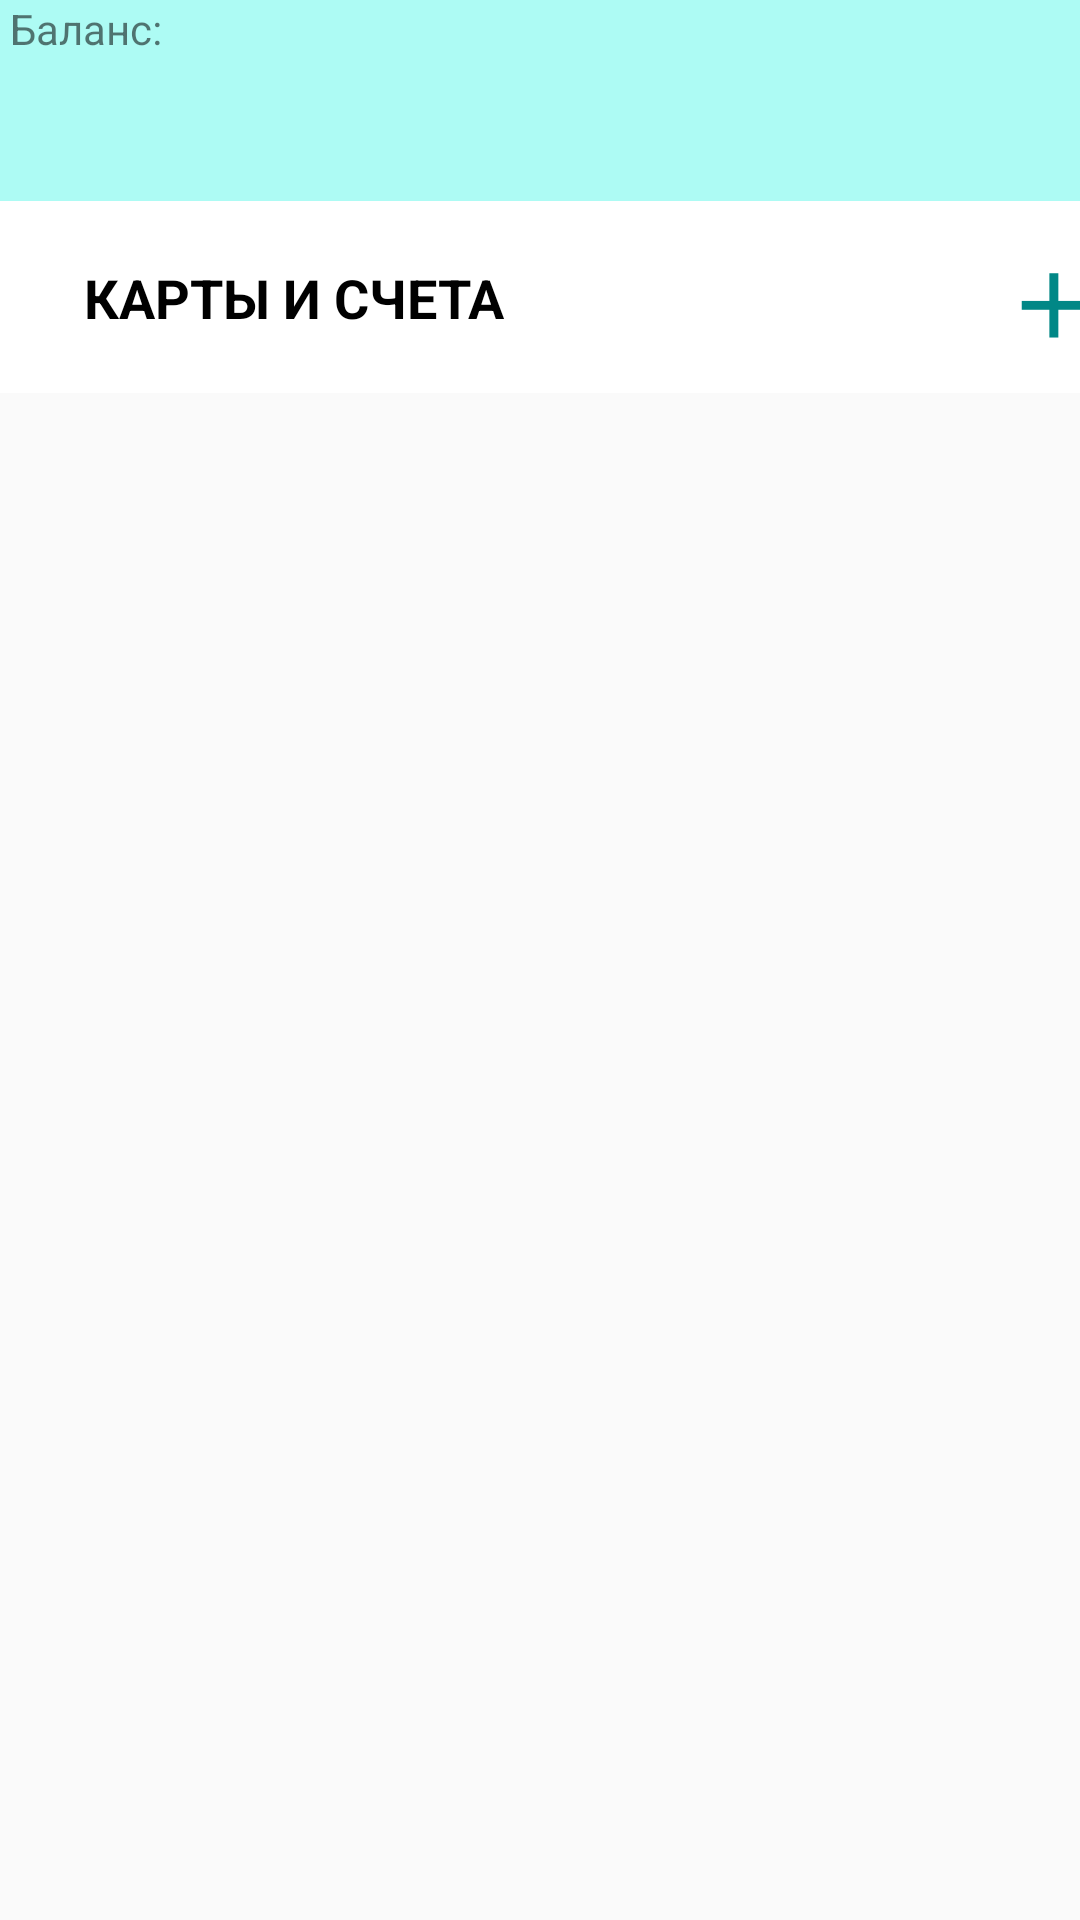

This screen was rendered from an Android layout file. Write that file and the resources it references.
<!-- AndroidManifest.xml: application theme AppTheme -->
<!-- res/layout/account_fragment.xml -->
<?xml version="1.0" encoding="utf-8"?>

<LinearLayout xmlns:android="http://schemas.android.com/apk/res/android"
    xmlns:app="http://schemas.android.com/apk/res-auto"
    xmlns:tools="http://schemas.android.com/tools"
    android:layout_width="match_parent"
    android:layout_height="match_parent"
    android:orientation="vertical">
    <LinearLayout
        android:layout_width="match_parent"
        android:layout_height="67dp"
        android:background="#ADFBF4"
        android:orientation="horizontal">

        <LinearLayout
            android:layout_width="313dp"
            android:layout_height="match_parent"
            android:orientation="vertical">

            <TextView
                android:id="@+id/textView2"
                android:layout_width="match_parent"
                android:layout_height="wrap_content"
                android:text=" Баланс:"
                tools:text=" Баланс:" />

            <TextView
                android:id="@+id/balance"
                android:layout_width="match_parent"
                android:layout_height="wrap_content"
                android:paddingLeft="10dp"
                android:textColor="@color/design_default_color_on_secondary"
                android:textSize="24sp" />

        </LinearLayout>

        <Button
            style="@style/Widget.AppCompat.Button.Borderless"
            android:layout_width="76dp"
            android:layout_height="match_parent"
            android:layout_marginRight="20dp"
            android:background="@drawable/mybg1"
            android:drawableLeft="@drawable/icons8"
            android:onClick="add"
            android:paddingStart="15dp"
            android:paddingRight="40dp" />
    </LinearLayout>

    <LinearLayout
        android:layout_width="match_parent"
        android:layout_height="64dp"
        android:background="#FFFFFF"
        android:orientation="horizontal">

        <TextView
            android:id="@+id/textView9"
            android:layout_width="299dp"
            android:layout_height="match_parent"
            android:layout_marginLeft="15dp"
            android:background="@color/cardview_light_background"
            android:paddingTop="20dp"
            android:text="   КАРТЫ И СЧЕТА"
            android:textAlignment="viewStart"
            android:textColor="@color/design_default_color_on_secondary"
            android:textSize="18sp"
            android:textStyle="bold" />

        <Button
            style="@style/Widget.AppCompat.Button.Borderless"
            android:layout_width="75dp"
            android:layout_height="match_parent"
            android:background="@drawable/mybg1"
            android:onClick="addAccount"
            android:text="+"
            android:textColor="@color/design_default_color_secondary_variant"
            android:textSize="50sp"
            android:typeface="serif" />


    </LinearLayout>

    <ListView
        android:id="@+id/list_account"
        style="@android:style/Widget.DeviceDefault.Light.ListView"
        android:layout_width="match_parent"
        android:layout_height="wrap_content"
        android:drawSelectorOnTop="false"
        android:listSelector="@drawable/mybg2"

        android:cacheColorHint="#4C8A85"
        android:scrollbarSize="7dp"
        android:scrollbarThumbVertical="@color/colorAccent" />
</LinearLayout>
<!-- resources referenced by this layout -->
<resources>
  <color name="colorAccent">#57BFB6</color>
  <!-- drawable mybg1 (drawable) -->
  <?xml version="1.0" encoding="utf-8"?>
  
  <selector xmlns:android="http://schemas.android.com/apk/res/android">
      
      
  
      <item android:drawable="@color/colorPrimaryDark" android:state_focused="true" android:state_pressed="false"/>
      <item android:drawable="@color/colorPrimaryDark" android:state_focused="true" android:state_pressed="true"/>
      <item android:drawable="@color/colorPrimaryDark" android:state_focused="false" android:state_pressed="true"/>
      <item android:drawable="@color/colorPrimaryDark" android:state_selected="true"/>
      <item android:drawable="@color/color"/>
  
  </selector>
  <!-- drawable mybg2 (drawable) -->
  <?xml version="1.0" encoding="utf-8"?>
  
  <selector xmlns:android="http://schemas.android.com/apk/res/android">
      
      
  
      <item android:drawable="@color/color3" android:state_focused="true" android:state_pressed="false"/>
      <item android:drawable="@color/color3" android:state_focused="true" android:state_pressed="true"/>
      <item android:drawable="@color/color3" android:state_focused="false" android:state_pressed="true"/>
      <item android:drawable="@color/color3" android:state_selected="true"/>
  
      <item android:drawable="@color/color"/>
  
  </selector>
  <style name="AppTheme" parent="Theme.AppCompat.Light">
      
      <item name="colorPrimary">@color/colorPrimary</item>
      <item name="colorPrimaryDark">@color/colorPrimaryDark</item>
      <item name="colorAccent">@color/colorAccent</item>
    </style>
  <color name="colorPrimaryDark">#5FC8BF</color>
  <color name="color">#00FFFFFF</color>
  <color name="color3">#34018786</color>
  <color name="colorPrimary">#ADFBF4</color>
</resources>
